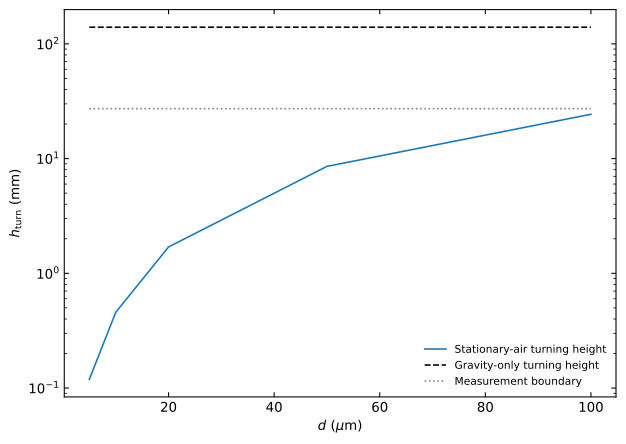

The file beside this chart, header and first rows:
assumed_diameter_um, actual_stationary_air_turning_height_mm, plotted_stationary_air_endpoint_height_m…, plotted_endpoint_reason, tau_stokes_s, gravity_only_actual_turning_height_mm, measurement_height_extent_mm
5, 0.1191, 0.1191, turning_point, 7.645625904841839e-05, 139.7, 27.22
10, 0.4574, 0.4574, turning_point, 0.0003058, 139.7, 27.22
20, 1.698, 1.698, turning_point, 0.001223, 139.7, 27.22
50, 8.555, 8.555, turning_point, 0.007646, 139.7, 27.22
100, 24.34, 24.34, turning_point, 0.03058, 139.7, 27.22
